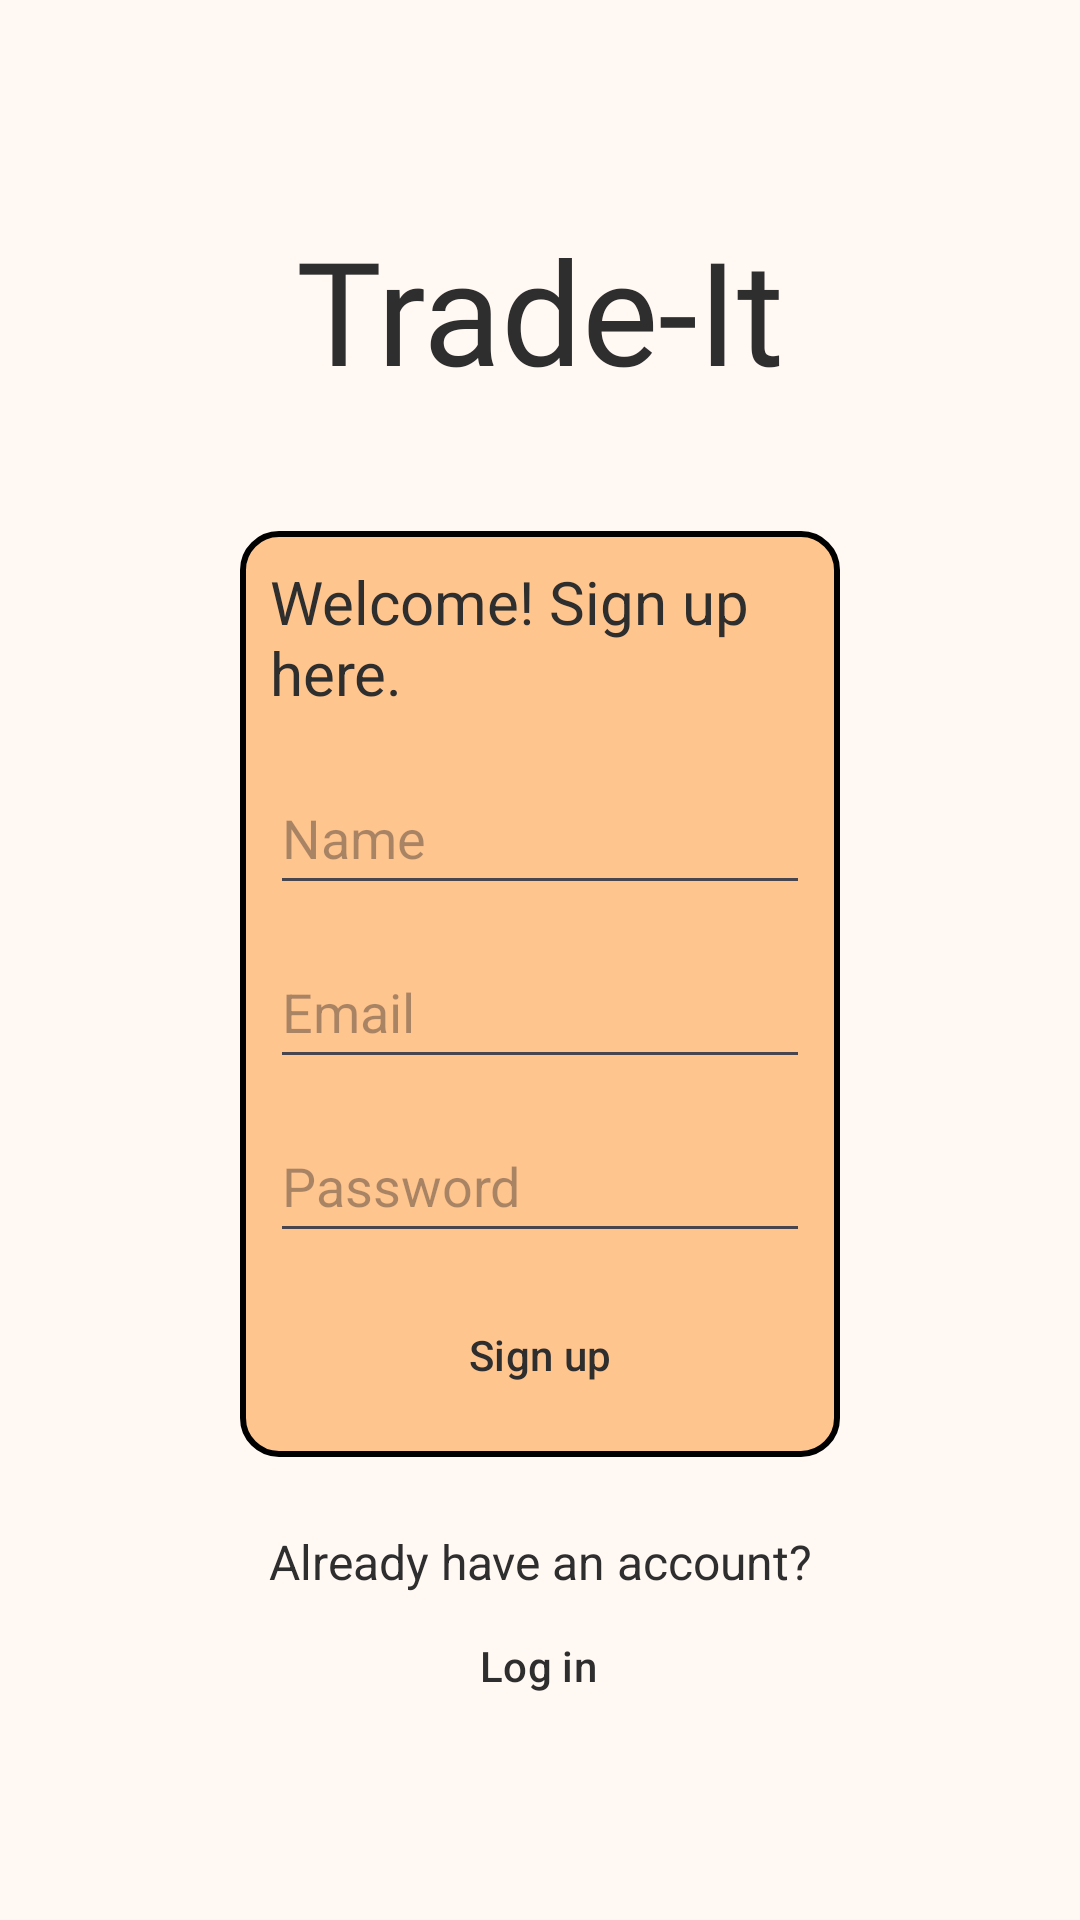

The Android layout XML behind this screen, and the referenced resources:
<!-- AndroidManifest.xml: application theme Theme.TradeIt -->
<!-- res/layout/fragment_register.xml -->
<?xml version="1.0" encoding="utf-8"?>
<ScrollView
    xmlns:android="http://schemas.android.com/apk/res/android"
    android:layout_width="match_parent"
    android:layout_height="match_parent"
    android:fillViewport="true">
    <androidx.constraintlayout.widget.ConstraintLayout xmlns:android="http://schemas.android.com/apk/res/android"
        xmlns:app="http://schemas.android.com/apk/res-auto"
        xmlns:tools="http://schemas.android.com/tools"
        android:id="@+id/frameLayout"
        android:layout_width="match_parent"
        android:layout_height="match_parent"
        tools:context=".auth.RegisterFragment">


        <TextView
            android:id="@+id/tradeItTextView"
            android:layout_width="wrap_content"
            android:layout_height="wrap_content"
            android:fontFamily="@font/aldrich"
            android:text="Trade-It"
            android:textSize="48sp"
            app:layout_constraintBottom_toTopOf="@+id/linearLayout"
            app:layout_constraintEnd_toEndOf="parent"
            app:layout_constraintStart_toStartOf="parent"
            app:layout_constraintTop_toTopOf="parent"
            app:layout_constraintVertical_bias="0.63" />

        <LinearLayout
            android:id="@+id/linearLayout"
            android:layout_width="0dp"
            android:layout_height="wrap_content"
            android:layout_marginStart="80dp"
            android:layout_marginEnd="80dp"
            android:background="@drawable/layout_border"
            android:gravity="center"
            android:orientation="vertical"
            android:padding="10dp"
            app:layout_constraintBottom_toBottomOf="parent"
            app:layout_constraintEnd_toEndOf="parent"
            app:layout_constraintHorizontal_bias="0.497"
            app:layout_constraintStart_toStartOf="parent"
            app:layout_constraintTop_toTopOf="parent"
            app:layout_constraintVertical_bias="0.534">

            <TextView
                android:id="@+id/textView"
                android:layout_width="wrap_content"
                android:layout_height="wrap_content"
                android:paddingBottom="16dp"
                android:text="Welcome! Sign up here."
                android:textSize="20dp" />

            <EditText
                android:id="@+id/nameEditText"
                android:layout_width="match_parent"
                android:layout_height="48dp"
                android:ems="10"
                android:hint="Name"
                android:inputType="text" />

            <EditText
                android:id="@+id/emailEditText"
                android:layout_width="match_parent"
                android:layout_height="48dp"
                android:layout_marginTop="10dp"
                android:ems="10"
                android:hint="Email"
                android:inputType="textEmailAddress" />

            <EditText
                android:id="@+id/passwordEditText"
                android:layout_width="match_parent"
                android:layout_height="48dp"
                android:layout_marginTop="10dp"
                android:ems="10"
                android:hint="Password"
                android:inputType="textPassword" />

            <Button
                android:id="@+id/registerButton"
                android:layout_width="match_parent"
                android:layout_height="wrap_content"
                android:layout_marginStart="30dp"
                android:layout_marginTop="10dp"
                android:layout_marginEnd="30dp"
                android:text="Sign up" />

        </LinearLayout>

        <TextView
            android:id="@+id/textView3"
            android:layout_width="wrap_content"
            android:layout_height="wrap_content"
            android:layout_marginTop="24dp"
            android:text="Already have an account?"
            android:textSize="16sp"
            app:layout_constraintEnd_toEndOf="parent"
            app:layout_constraintStart_toStartOf="parent"
            app:layout_constraintTop_toBottomOf="@+id/linearLayout" />

        <Button
            android:id="@+id/signinNavButton"
            android:layout_width="wrap_content"
            android:layout_height="wrap_content"
            android:text="Log in"
            app:layout_constraintEnd_toEndOf="parent"
            app:layout_constraintHorizontal_bias="0.498"
            app:layout_constraintStart_toStartOf="parent"
            app:layout_constraintTop_toBottomOf="@+id/textView3" />
    </androidx.constraintlayout.widget.ConstraintLayout>
</ScrollView>
<!-- resources referenced by this layout -->
<resources>
  <!-- drawable layout_border (drawable) -->
  <?xml version="1.0" encoding="utf-8"?>
  <shape xmlns:android="http://schemas.android.com/apk/res/android" android:shape="rectangle">
      <solid android:color="#FFC58F" />
      <stroke
          android:width="2dp"
          android:color="#000000" />
      <corners android:radius="12dp" />
  
  </shape>
  <style name="Theme.TradeIt" parent="Base.Theme.TradeIt" />
  <style name="Base.Theme.TradeIt" parent="Theme.Material3.Light.NoActionBar">
  
          
          <item name="colorPrimary">@color/primary</item>
          <item name="colorPrimaryContainer">@color/secondary</item>
  
          
          <item name="android:colorBackground">@color/backgroundColor</item>
          <item name="colorSurface">@color/backgroundColor</item>
  
          
          <item name="android:textColor">@color/textColor</item>
  
          
          <item name="buttonStyle">@style/TradeItButton</item>
  
          
          <item name="android:windowBackground">@color/backgroundColor</item>
  
          <item name="android:navigationBarColor">@color/backgroundColor</item>
  
      </style>
  <color name="primary">#FF8A3D</color>
  <color name="secondary">#FFC58F</color>
  <color name="backgroundColor">#FFF8F3</color>
  <color name="textColor">#2E2E2E</color>
  <style name="TradeItButton" parent="Widget.Material3.Button">
          <item name="android:backgroundTint">@color/primary</item>
          <item name="android:textColor">@color/textColor</item>
          <item name="android:padding">12dp</item>
      </style>
</resources>
